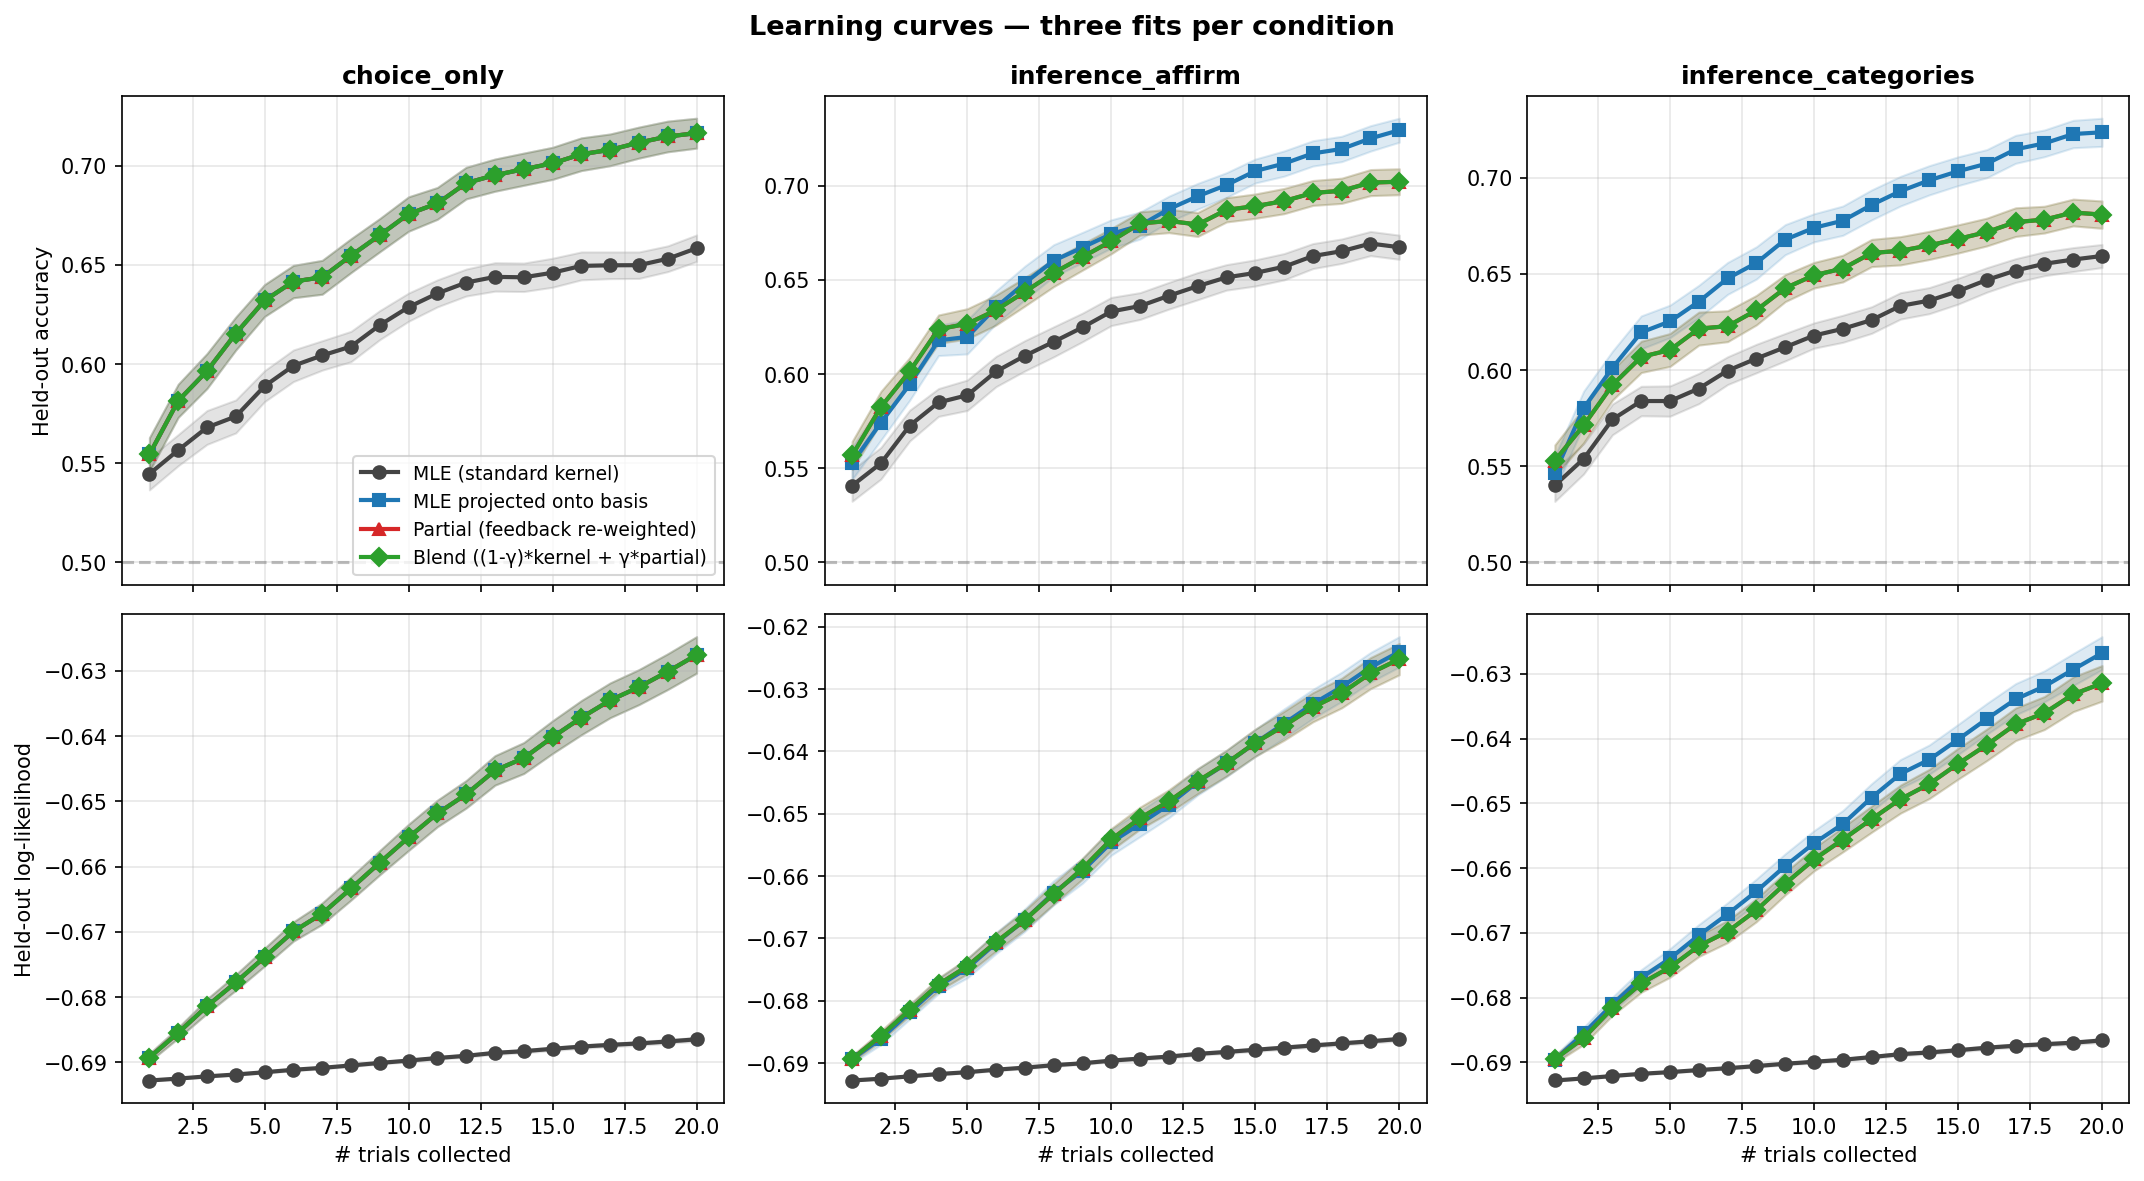

The table this chart was drawn from, first rows:
user_id, condition, fit_type, n_trials, test_acc, test_ll, spearman, combined
0, choice_only, standard, 1, 0.515, -0.6932, 0.1411, -0.1295
0, choice_only, projected, 1, 0.48, -0.6953, 0.1411, -0.1295
0, choice_only, partial, 1, 0.48, -0.6953, 0.1411, -0.1295
0, choice_only, blend, 1, 0.48, -0.6953, 0.1411, -0.1295
0, choice_only, standard, 2, 0.51, -0.6932, 0.03425, -0.08288
0, choice_only, projected, 2, 0.45, -0.7026, 0.04118, -0.07941
0, choice_only, partial, 2, 0.45, -0.7026, 0.04118, -0.07941
0, choice_only, blend, 2, 0.45, -0.7026, 0.04118, -0.07941
0, choice_only, standard, 3, 0.495, -0.6932, 0.1003, -0.1499
0, choice_only, projected, 3, 0.42, -0.7023, 0.1003, -0.1499
0, choice_only, partial, 3, 0.42, -0.7023, 0.1003, -0.1499
0, choice_only, blend, 3, 0.42, -0.7023, 0.1003, -0.1499
0, choice_only, standard, 4, 0.565, -0.6922, 0.267, -0.06648
0, choice_only, projected, 4, 0.535, -0.6939, 0.2585, -0.07076
0, choice_only, partial, 4, 0.535, -0.6939, 0.2585, -0.07076
0, choice_only, blend, 4, 0.535, -0.6939, 0.2585, -0.07076
0, choice_only, standard, 5, 0.565, -0.6921, 0.2911, -0.05445
0, choice_only, projected, 5, 0.545, -0.6905, 0.2903, -0.05486
0, choice_only, partial, 5, 0.545, -0.6905, 0.2903, -0.05486
0, choice_only, blend, 5, 0.545, -0.6905, 0.2903, -0.05486
0, choice_only, standard, 6, 0.565, -0.6917, 0.2813, 0.04065
0, choice_only, projected, 6, 0.58, -0.6848, 0.296, 0.04799
0, choice_only, partial, 6, 0.58, -0.6848, 0.296, 0.04799
0, choice_only, blend, 6, 0.58, -0.6848, 0.296, 0.04799
0, choice_only, standard, 7, 0.545, -0.6919, 0.2605, -0.06974
0, choice_only, projected, 7, 0.535, -0.6938, 0.2658, -0.06709
0, choice_only, partial, 7, 0.535, -0.6938, 0.2658, -0.06709
0, choice_only, blend, 7, 0.535, -0.6938, 0.2658, -0.06709
0, choice_only, standard, 8, 0.575, -0.6916, 0.274, 0.03698
0, choice_only, projected, 8, 0.49, -0.6966, 0.3058, 0.05288
0, choice_only, partial, 8, 0.49, -0.6966, 0.3058, 0.05288
0, choice_only, blend, 8, 0.49, -0.6966, 0.3058, 0.05288
0, choice_only, standard, 9, 0.595, -0.6913, 0.4036, 0.2018
0, choice_only, projected, 9, 0.52, -0.6926, 0.3885, 0.1943
0, choice_only, partial, 9, 0.52, -0.6926, 0.3885, 0.1943
0, choice_only, blend, 9, 0.52, -0.6926, 0.3885, 0.1943
0, choice_only, standard, 10, 0.59, -0.691, 0.3359, 0.168
0, choice_only, projected, 10, 0.56, -0.6877, 0.3461, 0.1731
0, choice_only, partial, 10, 0.56, -0.6877, 0.3461, 0.1731
0, choice_only, blend, 10, 0.56, -0.6877, 0.3461, 0.1731
0, choice_only, standard, 11, 0.605, -0.6901, 0.3286, 0.1643
0, choice_only, projected, 11, 0.615, -0.6785, 0.3372, 0.1686
0, choice_only, partial, 11, 0.615, -0.6785, 0.3372, 0.1686
0, choice_only, blend, 11, 0.615, -0.6785, 0.3372, 0.1686
0, choice_only, standard, 12, 0.595, -0.6898, 0.3041, 0.1521
0, choice_only, projected, 12, 0.67, -0.6736, 0.2886, 0.04432
0, choice_only, partial, 12, 0.67, -0.6736, 0.2886, 0.04432
0, choice_only, blend, 12, 0.67, -0.6736, 0.2886, 0.04432
0, choice_only, standard, 13, 0.58, -0.6901, 0.3832, 0.09162
0, choice_only, projected, 13, 0.645, -0.6721, 0.3971, 0.1985
0, choice_only, partial, 13, 0.645, -0.6721, 0.3971, 0.1985
0, choice_only, blend, 13, 0.645, -0.6721, 0.3971, 0.1985
0, choice_only, standard, 14, 0.61, -0.6897, 0.4562, 0.2281
0, choice_only, projected, 14, 0.715, -0.6676, 0.4375, 0.3187
0, choice_only, partial, 14, 0.715, -0.6676, 0.4375, 0.3187
0, choice_only, blend, 14, 0.715, -0.6676, 0.4375, 0.3187
0, choice_only, standard, 15, 0.595, -0.6902, 0.4546, 0.4273
0, choice_only, projected, 15, 0.675, -0.6717, 0.4375, 0.4187
0, choice_only, partial, 15, 0.675, -0.6717, 0.4375, 0.4187
0, choice_only, blend, 15, 0.675, -0.6717, 0.4375, 0.4187
... 23,940 more rows
